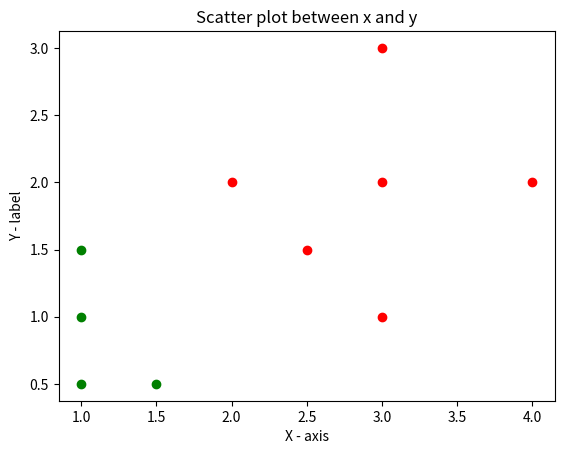

Python code for this plot:
import numpy as np
import matplotlib.pyplot as plt

df = [[2, 2],
      [3, 2],
      [1, 1],
      [3, 1],
      [1.5, 0.5],
      [1, 0.5],
      [1, 1.5],
      [2.5, 1.5],
      [3, 3],
      [4, 2]]

k = 2
a = df[3]
b = df[7]

c1 = [1]
c2 = [2]
prev1 = []
prev2 = []

while prev1 != c1 and prev2 != c2:
    prev1 = c1
    prev2 = c2
    c1 = []
    c2 = []

    for i in range(len(df)):
        if np.linalg.norm(np.array(a) - np.array(df[i])) < np.linalg.norm(np.array(b) - np.array(df[i])):
            c1.append(df[i])
        else:
            c2.append(df[i])

    a0 = 0
    a1 = 0
    b0 = 0
    b1 = 0

    for i in range(len(c1)):
        a0 += c1[i][0]
        b0 += c1[i][1]

    for i in range(len(c2)):
        a1 += c2[i][0]
        b1 += c2[i][1]

    a0 /= len(c1)
    b0 /= len(c1)
    a1 /= len(c2)
    b1 /= len(c2)
    a = [a0, b0]
    b = [a1, b1]
    
x1, y1 = zip(*c1)
x2, y2 = zip(*c2)

print("Cluster 1:", c1)
print("Cluster 2:", c2)
plt.scatter(x1, y1, color = "red")
plt.scatter(x2, y2, color = "green")
plt.title("Scatter plot between x and y")
plt.xlabel("X - axis")
plt.ylabel("Y - label")
plt.show()        

